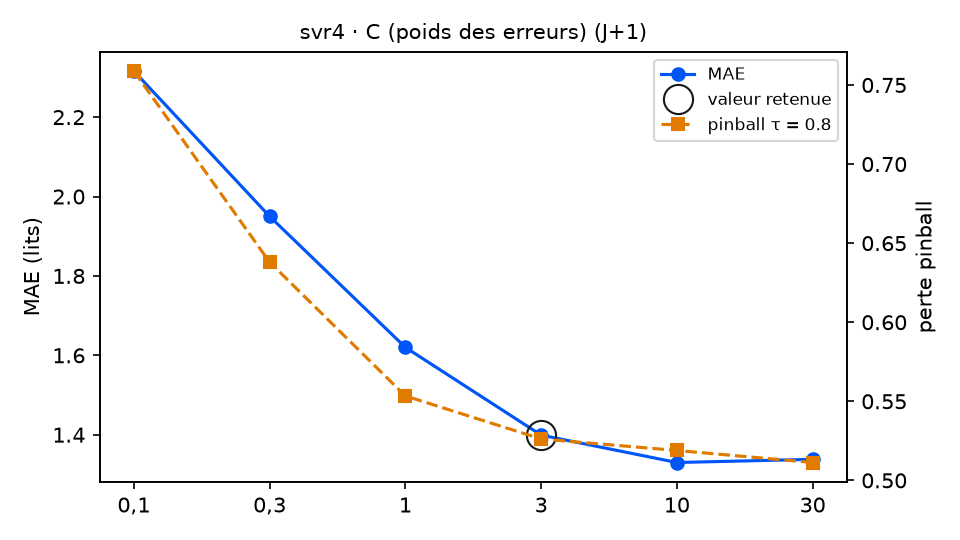

The data file committed next to this chart (first rows):
variante; MAE; RMSE; biais; pinball τ=0.8; couverture 90 %; temps (s); DM p (pinball τ=0.8); p Holm; DM p (MAE); vs choix retenu
C = 0,1; 2.316; 2.737; -0.945; 0.7588; 91.8; 6.3; 0.0; 0.0; 0.0; moins bon
C = 0,3; 1.95; 2.323; -0.655; 0.638; 91.8; 5.7; 0.0008; 0.0032; 0.0; moins bon
C = 1; 1.62; 1.982; -0.465; 0.5534; 89.1; 9.5; 0.0517; 0.1551; 0.0; équivalent
C = 3 (retenu); 1.399; 1.782; -0.38; 0.5262; 85.2; 8.7; ; ; ; — choix retenu
C = 10; 1.33; 1.729; -0.334; 0.5189; 79.8; 11.7; 0.6504; 1.0; 0.0241; équivalent
C = 30; 1.338; 1.718; -0.305; 0.5113; 71.0; 12.2; 0.5309; 1.0; 0.244; équivalent
